Labelled photos from "datasets", an image-classification folder in peterhsu2018/AIA_project. The possible labels are: abnormal, normal.

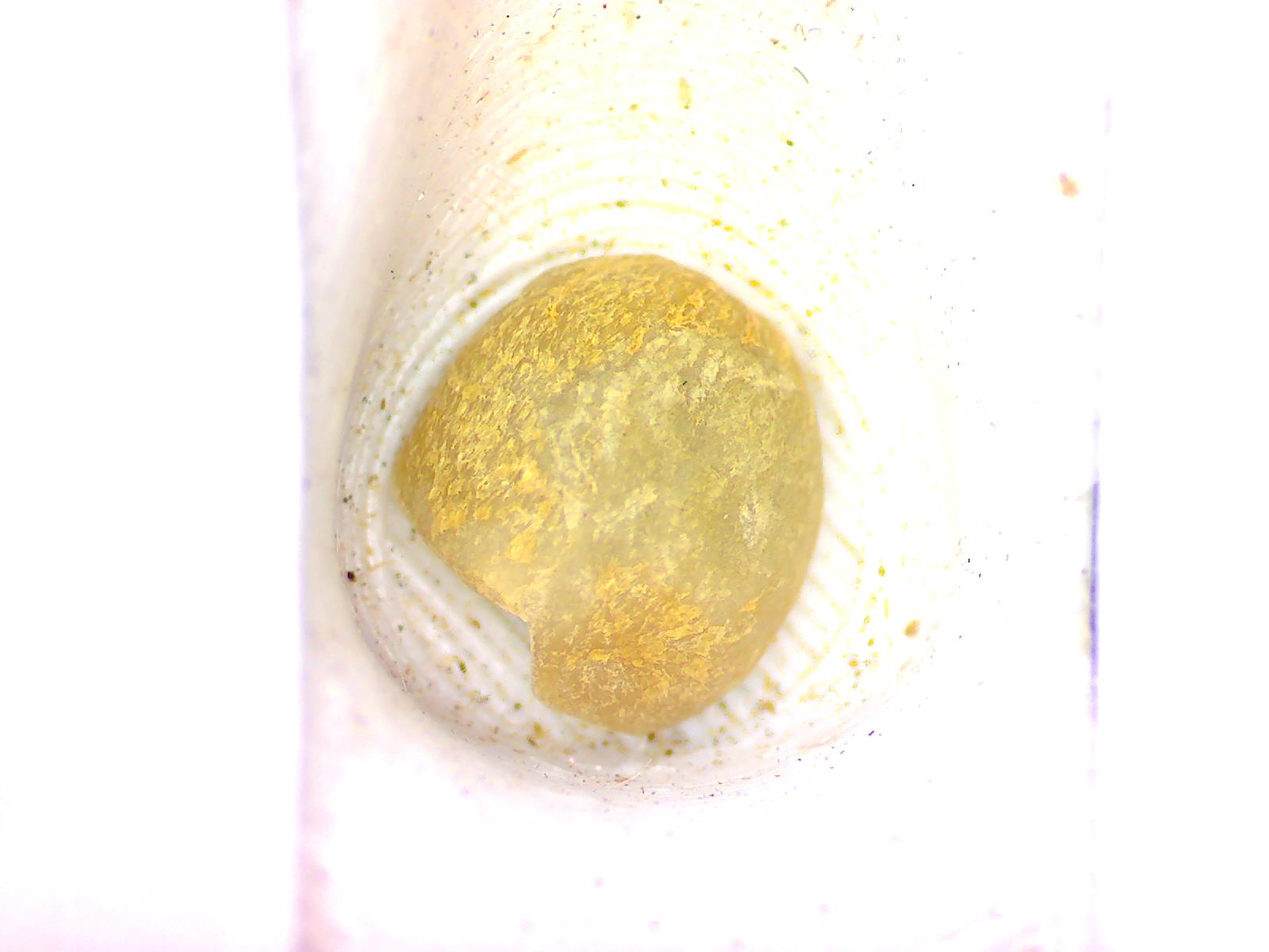
Label: abnormal

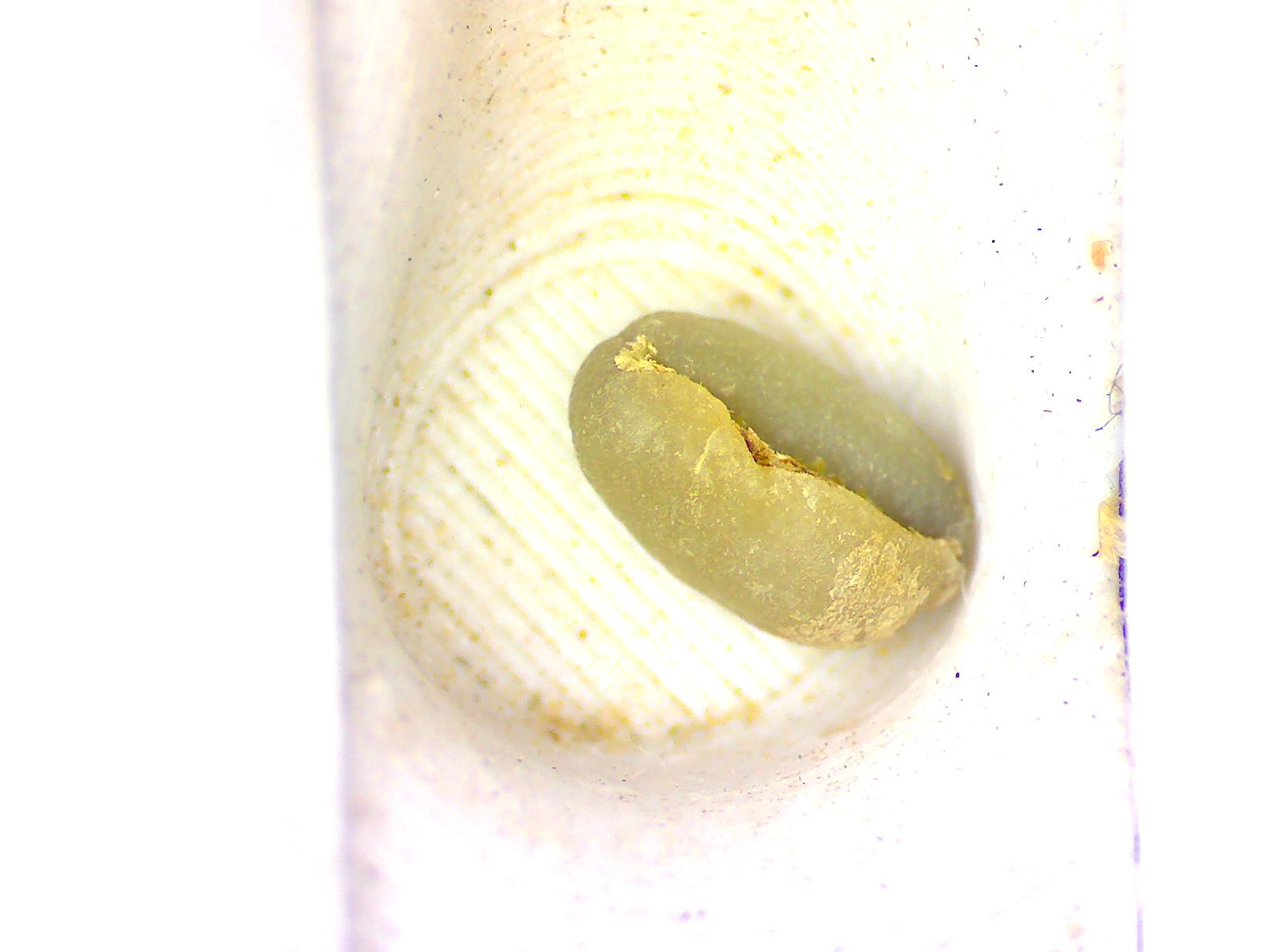
Label: normal

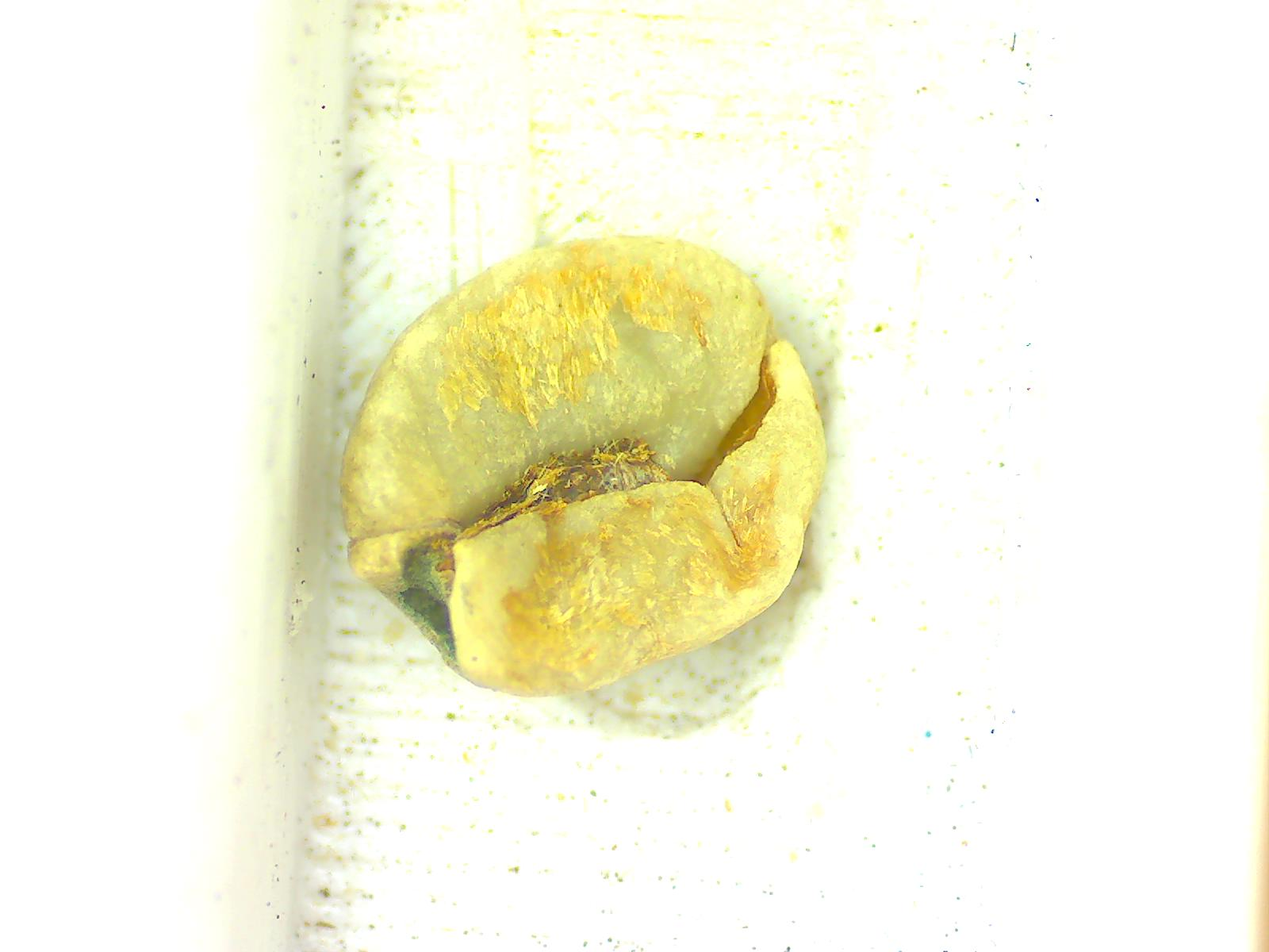
Label: abnormal

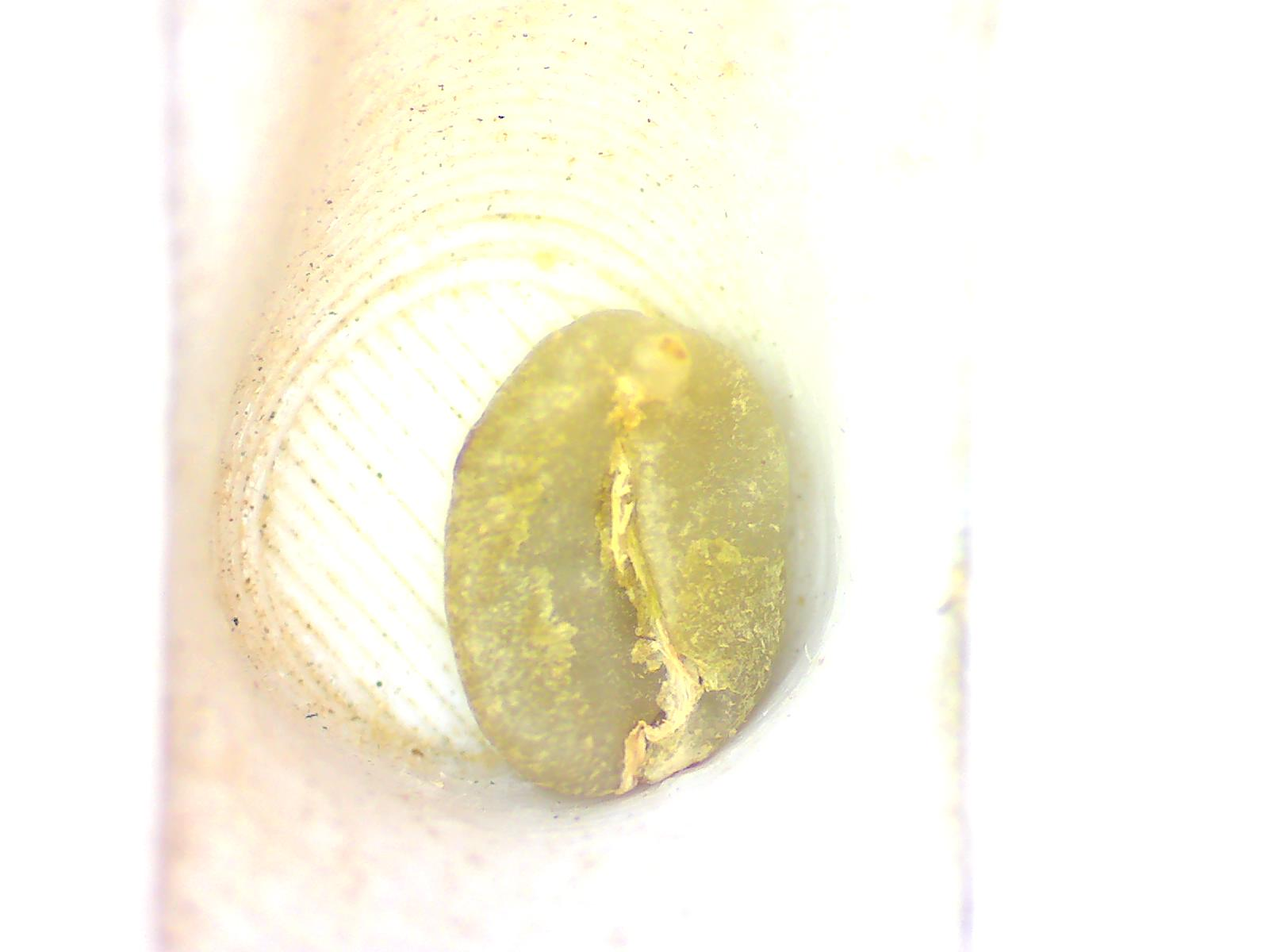
Label: normal

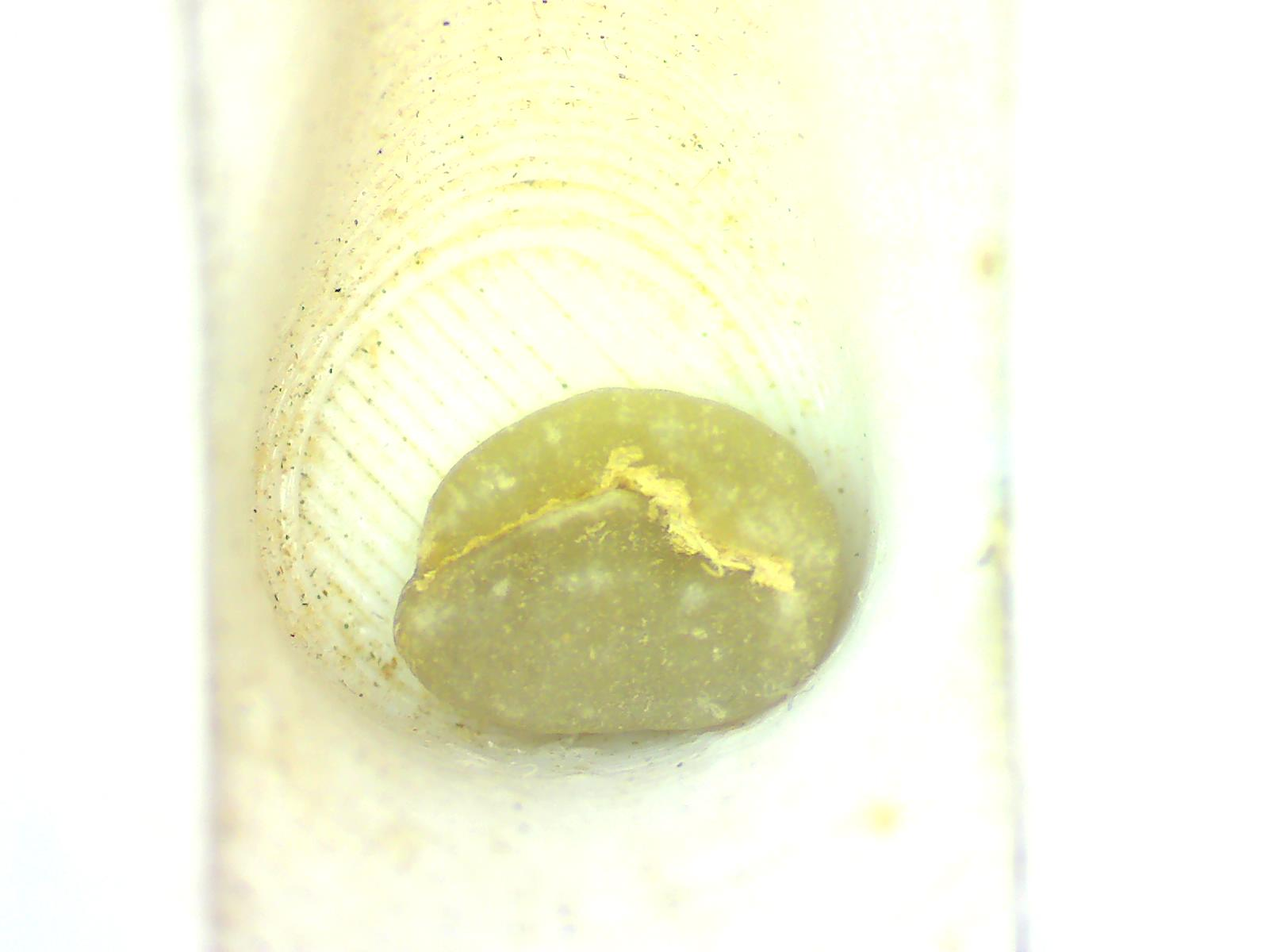
Label: normal

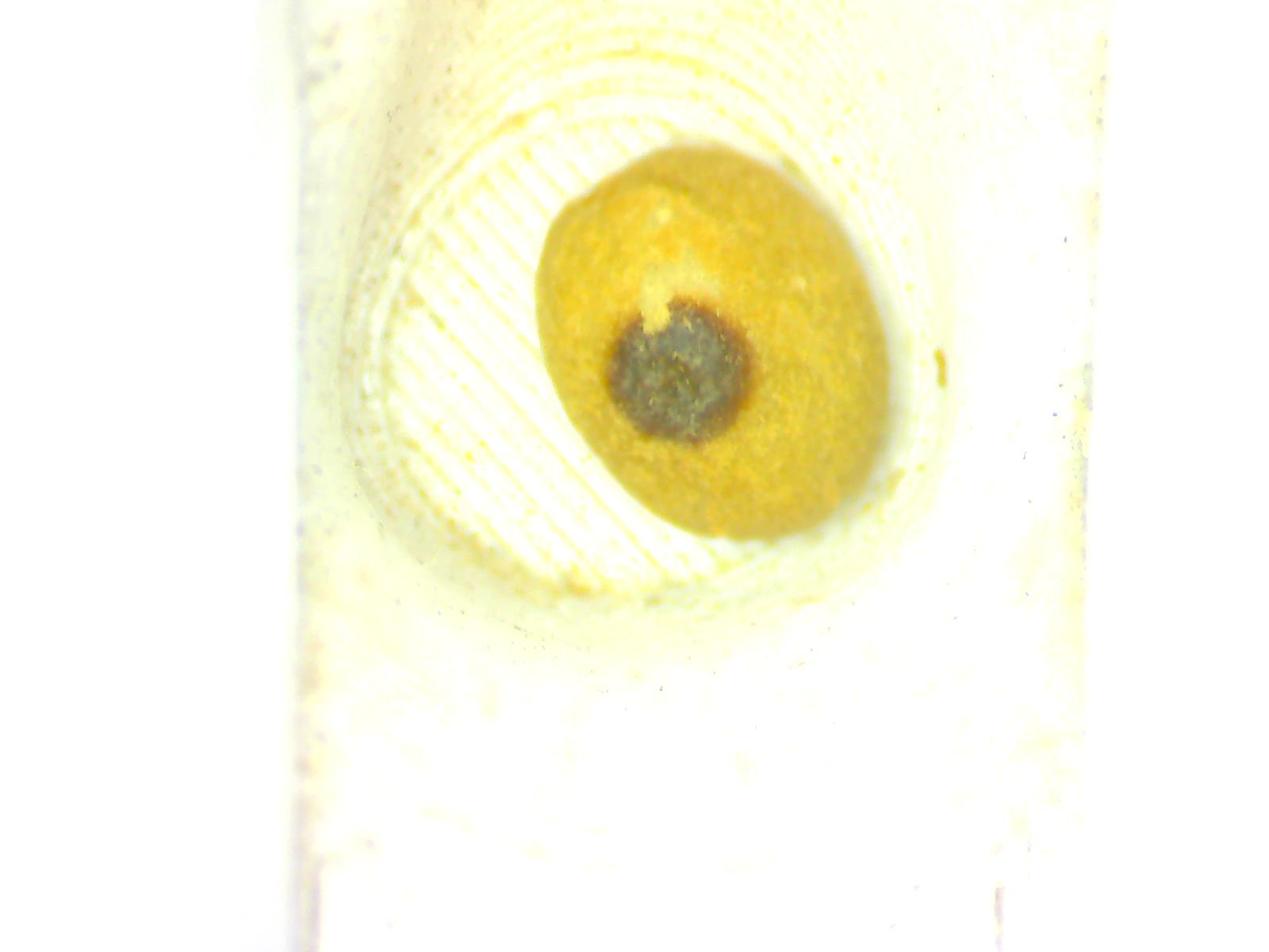
Label: abnormal
